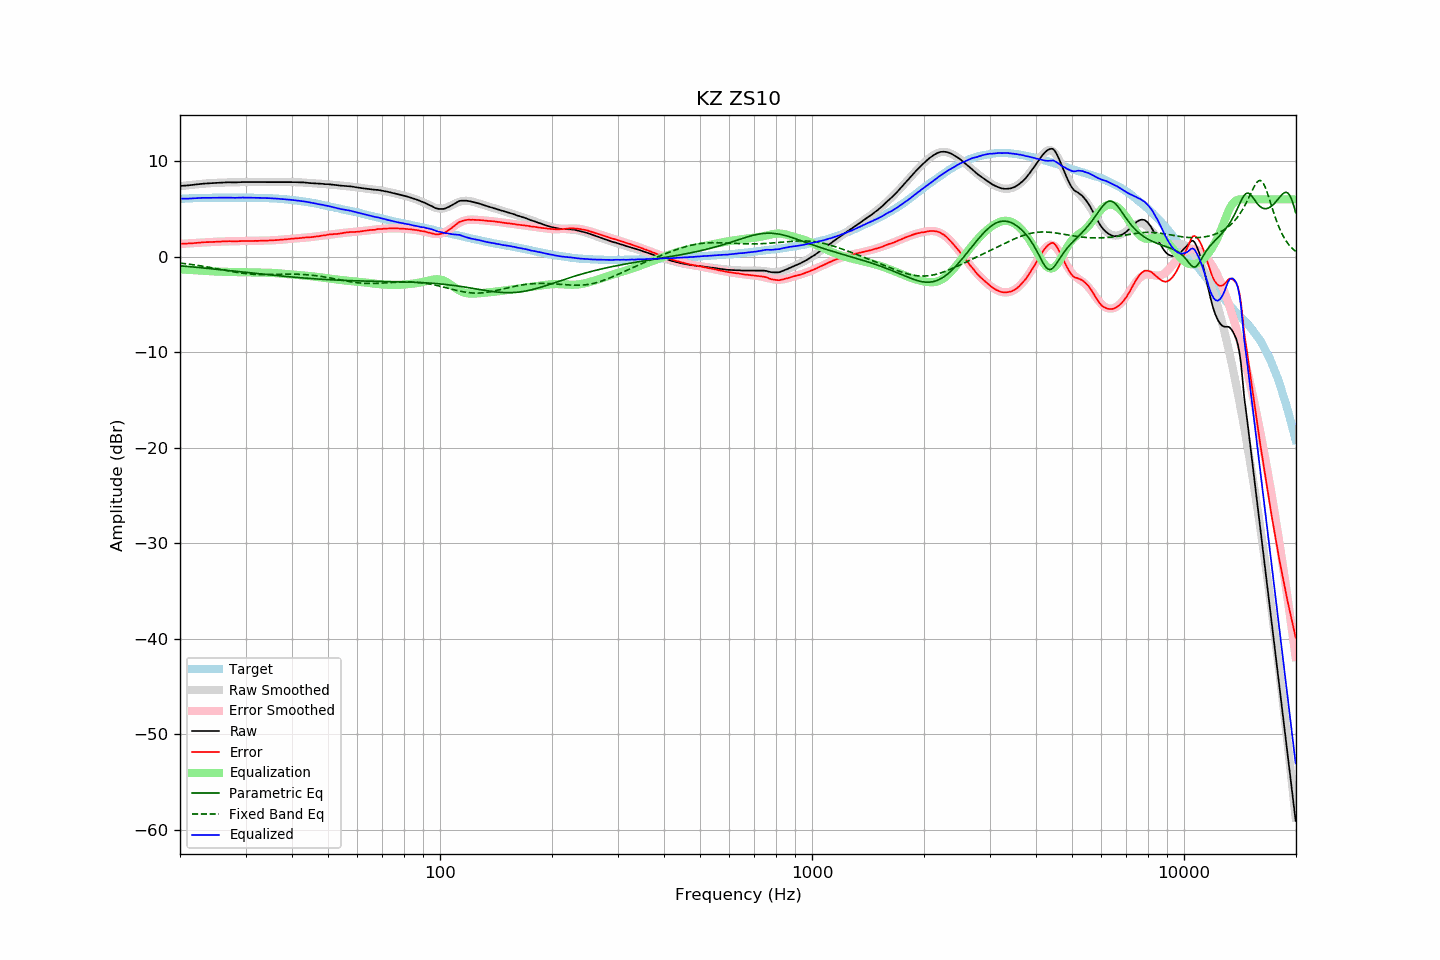

Source data for this figure (header and first rows):
frequency, raw, error, smoothed, error_smoothed, equalization, parametric_eq, fixed_band_eq, equalized_raw, equalized_smoothed, target
20.00, 7.39, 1.35, 7.38, 1.33, -1.33, -0.96, -0.67, 6.06, 6.04, 6.04
20.20, 7.40, 1.35, 7.40, 1.34, -1.34, -0.97, -0.69, 6.06, 6.05, 6.05
20.40, 7.41, 1.35, 7.42, 1.35, -1.35, -0.99, -0.71, 6.06, 6.06, 6.06
20.61, 7.43, 1.36, 7.43, 1.36, -1.36, -1.00, -0.73, 6.07, 6.07, 6.07
20.81, 7.44, 1.37, 7.45, 1.37, -1.37, -1.02, -0.75, 6.07, 6.08, 6.07
21.02, 7.45, 1.37, 7.47, 1.38, -1.38, -1.03, -0.78, 6.07, 6.09, 6.08
21.23, 7.47, 1.38, 7.49, 1.39, -1.39, -1.05, -0.80, 6.08, 6.09, 6.09
21.44, 7.49, 1.38, 7.51, 1.40, -1.40, -1.06, -0.82, 6.09, 6.10, 6.11
21.66, 7.51, 1.40, 7.52, 1.41, -1.41, -1.08, -0.84, 6.10, 6.11, 6.11
21.87, 7.53, 1.41, 7.54, 1.43, -1.43, -1.10, -0.87, 6.11, 6.11, 6.12
22.09, 7.55, 1.43, 7.56, 1.44, -1.44, -1.11, -0.89, 6.12, 6.12, 6.12
22.31, 7.57, 1.44, 7.57, 1.45, -1.45, -1.13, -0.92, 6.13, 6.13, 6.13
22.54, 7.59, 1.46, 7.59, 1.46, -1.46, -1.14, -0.94, 6.13, 6.13, 6.13
22.76, 7.61, 1.48, 7.61, 1.47, -1.47, -1.16, -0.97, 6.14, 6.14, 6.14
22.99, 7.63, 1.50, 7.62, 1.48, -1.48, -1.18, -1.00, 6.15, 6.14, 6.14
23.22, 7.64, 1.51, 7.64, 1.49, -1.49, -1.19, -1.03, 6.15, 6.14, 6.14
23.45, 7.65, 1.51, 7.65, 1.50, -1.50, -1.21, -1.05, 6.15, 6.15, 6.15
23.69, 7.66, 1.52, 7.66, 1.51, -1.51, -1.23, -1.08, 6.15, 6.15, 6.15
23.92, 7.67, 1.53, 7.68, 1.52, -1.52, -1.24, -1.11, 6.15, 6.15, 6.15
24.16, 7.68, 1.53, 7.69, 1.53, -1.53, -1.26, -1.14, 6.15, 6.15, 6.16
24.40, 7.69, 1.53, 7.70, 1.54, -1.54, -1.28, -1.17, 6.16, 6.16, 6.16
24.65, 7.70, 1.54, 7.71, 1.55, -1.55, -1.29, -1.21, 6.16, 6.16, 6.16
24.89, 7.71, 1.55, 7.72, 1.56, -1.56, -1.31, -1.24, 6.16, 6.16, 6.16
25.14, 7.71, 1.55, 7.72, 1.56, -1.56, -1.33, -1.27, 6.15, 6.16, 6.16
25.39, 7.72, 1.56, 7.73, 1.57, -1.57, -1.35, -1.30, 6.16, 6.16, 6.16
25.65, 7.73, 1.57, 7.74, 1.57, -1.57, -1.36, -1.33, 6.16, 6.16, 6.16
25.91, 7.74, 1.58, 7.75, 1.58, -1.58, -1.38, -1.37, 6.16, 6.17, 6.16
26.16, 7.75, 1.59, 7.75, 1.59, -1.59, -1.40, -1.40, 6.17, 6.17, 6.17
26.43, 7.76, 1.60, 7.76, 1.59, -1.59, -1.42, -1.43, 6.17, 6.17, 6.17
26.69, 7.77, 1.61, 7.76, 1.60, -1.60, -1.43, -1.46, 6.18, 6.17, 6.17
26.96, 7.78, 1.62, 7.77, 1.60, -1.60, -1.45, -1.49, 6.18, 6.17, 6.17
27.23, 7.78, 1.62, 7.77, 1.61, -1.61, -1.47, -1.52, 6.18, 6.17, 6.17
27.50, 7.77, 1.61, 7.78, 1.61, -1.61, -1.49, -1.56, 6.17, 6.17, 6.16
27.77, 7.76, 1.59, 7.78, 1.61, -1.61, -1.51, -1.58, 6.15, 6.17, 6.17
28.05, 7.76, 1.59, 7.79, 1.61, -1.61, -1.52, -1.61, 6.15, 6.17, 6.17
28.33, 7.77, 1.60, 7.79, 1.62, -1.62, -1.54, -1.64, 6.16, 6.17, 6.17
28.62, 7.78, 1.62, 7.79, 1.62, -1.62, -1.56, -1.67, 6.17, 6.17, 6.17
28.90, 7.80, 1.63, 7.79, 1.62, -1.62, -1.58, -1.69, 6.18, 6.17, 6.18
29.19, 7.80, 1.63, 7.80, 1.62, -1.62, -1.60, -1.72, 6.18, 6.17, 6.18
29.48, 7.80, 1.63, 7.80, 1.62, -1.62, -1.61, -1.74, 6.18, 6.17, 6.17
29.78, 7.80, 1.63, 7.80, 1.63, -1.63, -1.63, -1.76, 6.18, 6.17, 6.17
30.08, 7.80, 1.62, 7.80, 1.63, -1.63, -1.65, -1.78, 6.18, 6.17, 6.18
30.38, 7.80, 1.63, 7.80, 1.63, -1.63, -1.67, -1.80, 6.17, 6.17, 6.17
30.68, 7.80, 1.64, 7.81, 1.64, -1.64, -1.69, -1.82, 6.17, 6.17, 6.17
30.99, 7.80, 1.64, 7.81, 1.64, -1.64, -1.70, -1.83, 6.16, 6.17, 6.17
31.30, 7.80, 1.64, 7.81, 1.64, -1.64, -1.72, -1.84, 6.16, 6.16, 6.16
31.61, 7.80, 1.64, 7.81, 1.65, -1.65, -1.74, -1.85, 6.16, 6.16, 6.16
31.93, 7.80, 1.65, 7.81, 1.65, -1.65, -1.76, -1.86, 6.16, 6.16, 6.15
32.24, 7.80, 1.65, 7.80, 1.65, -1.65, -1.78, -1.87, 6.15, 6.15, 6.16
32.57, 7.80, 1.66, 7.80, 1.65, -1.65, -1.79, -1.87, 6.15, 6.15, 6.15
32.89, 7.80, 1.66, 7.80, 1.66, -1.66, -1.81, -1.88, 6.15, 6.15, 6.14
33.22, 7.80, 1.66, 7.80, 1.66, -1.66, -1.83, -1.88, 6.14, 6.14, 6.14
33.55, 7.80, 1.67, 7.80, 1.67, -1.67, -1.85, -1.88, 6.14, 6.14, 6.14
33.89, 7.80, 1.67, 7.80, 1.67, -1.67, -1.86, -1.88, 6.13, 6.13, 6.14
34.23, 7.80, 1.68, 7.80, 1.68, -1.68, -1.88, -1.88, 6.13, 6.13, 6.12
34.57, 7.80, 1.68, 7.80, 1.68, -1.68, -1.90, -1.88, 6.12, 6.12, 6.12
34.92, 7.80, 1.70, 7.80, 1.69, -1.69, -1.91, -1.88, 6.11, 6.11, 6.11
35.27, 7.80, 1.69, 7.80, 1.70, -1.70, -1.93, -1.87, 6.10, 6.10, 6.11
35.62, 7.80, 1.71, 7.80, 1.71, -1.71, -1.95, -1.87, 6.10, 6.10, 6.09
35.97, 7.80, 1.72, 7.80, 1.72, -1.72, -1.97, -1.86, 6.08, 6.08, 6.09
... 635 more rows
